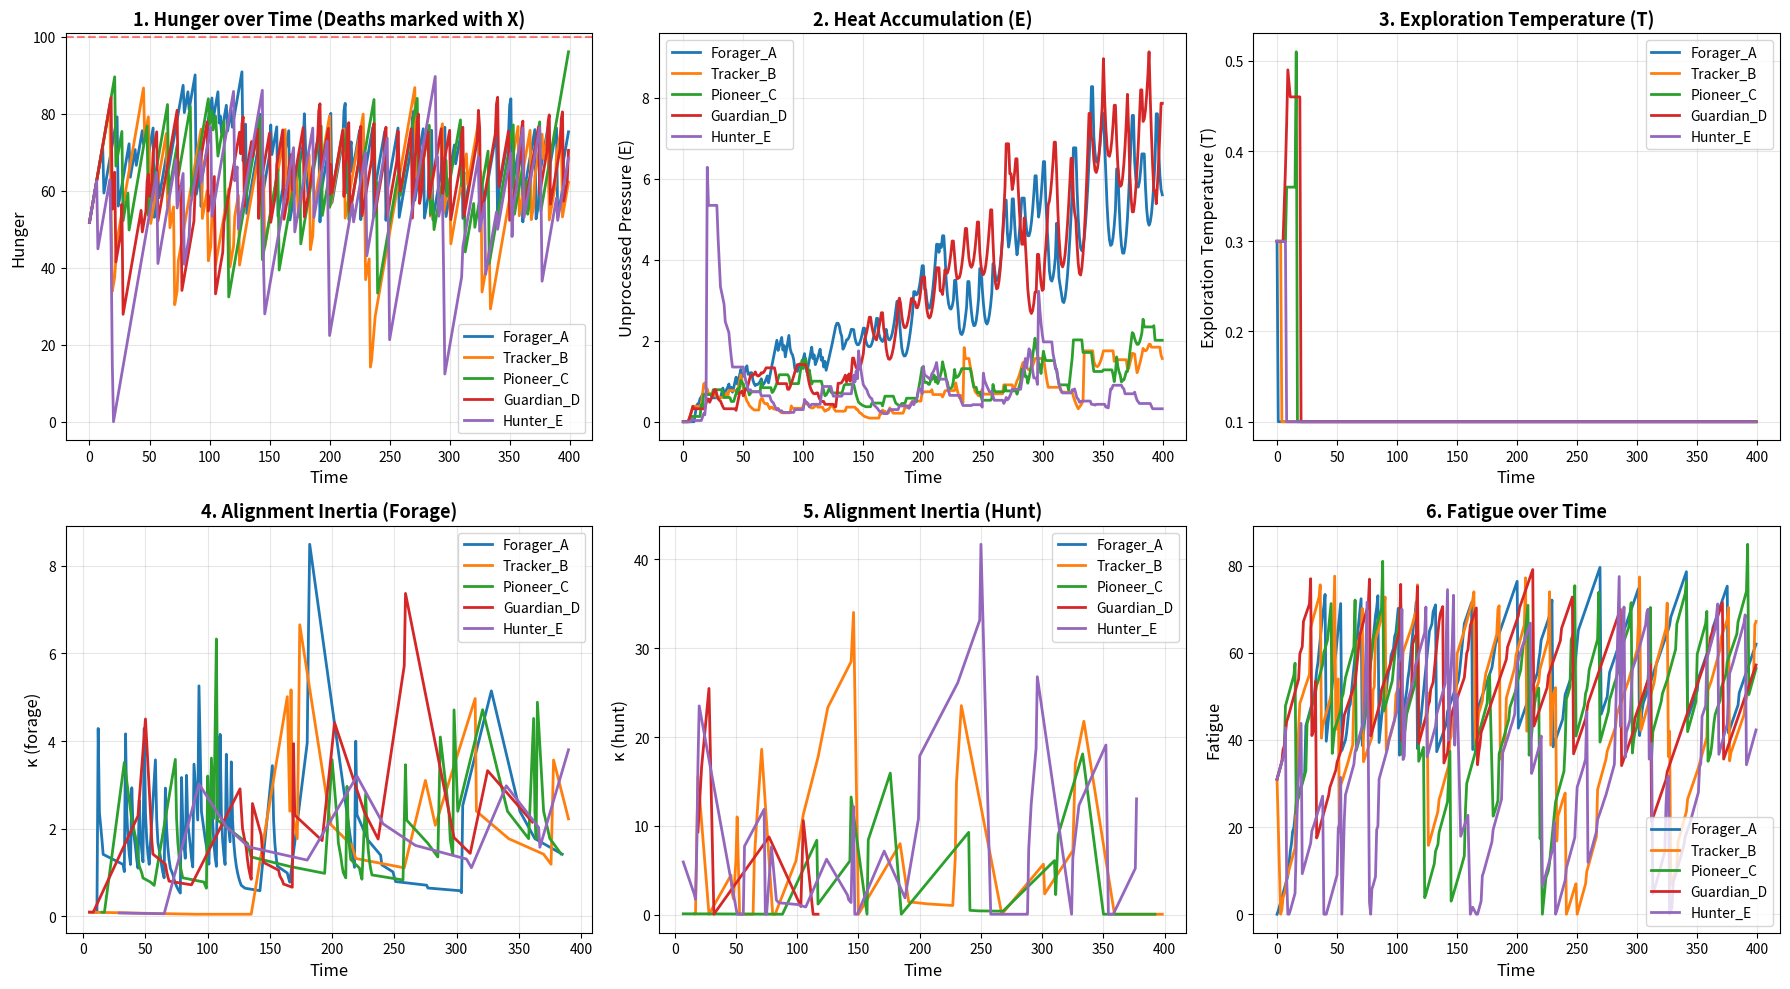

This chart was generated by the following Python code:
import random, math
from collections import defaultdict
import pandas as pd
import numpy as np
import matplotlib.pyplot as plt

random.seed(55); np.random.seed(55)

# ----------------------------------------------------------------------
# 1. EnvScarce クラス (環境) - 修正なし (距離計算はNPC側で処理)
# ----------------------------------------------------------------------
class EnvScarce:
    def __init__(self, size=26, n_berry=7, n_hunt=5):
        self.size = size
        self.berries = {}
        for _ in range(n_berry):
            x,y = random.randrange(size), random.randrange(size)
            self.berries[(x,y)] = {"abundance": random.uniform(0.2,0.6), "regen": random.uniform(0.003,0.015)}
        self.huntzones = {}
        for _ in range(n_hunt):
            x,y = random.randrange(size), random.randrange(size)
            self.huntzones[(x,y)] = {"base_success": random.uniform(0.15,0.45), "danger": random.uniform(0.25,0.65)}
        self.t=0
    
    def step(self):
        for v in self.berries.values():
            v["abundance"] = min(1.0, v["abundance"] + v["regen"]*(1.0 - v["abundance"]))
        for v in self.huntzones.values():
            v["base_success"] = float(np.clip(v["base_success"]+np.random.normal(0,0.01),0.03,0.8))
        self.t+=1
    
    def nearest_nodes(self, pos, node_dict, k=4):
        nodes=list(node_dict.keys())
        nodes.sort(key=lambda p: abs(p[0]-pos[0])+abs(p[1]-pos[1]))
        return nodes[:k]
    
    def forage(self,pos,node):
        abundance=self.berries[node]["abundance"]
        dist=abs(pos[0]-node[0])+abs(pos[1]-node[1])
        # 距離の影響を考慮して成功率を計算
        p=0.6*abundance+0.2*max(0,1-dist/12)
        success=random.random()<p
        if success:
            self.berries[node]["abundance"]=max(0.0,self.berries[node]["abundance"]-random.uniform(0.2,0.4))
            food=random.uniform(10,20)*(0.5+abundance/2)
        else: food=0.0
        risk=0.05
        return success,food,risk,p
    
    def hunt(self,pos,node,injury_factor=1.0,coop_bonus=0.0):
        zone=self.huntzones[node]
        base=zone["base_success"]
        dist=abs(pos[0]-node[0])+abs(pos[1]-node[1])
        # 距離、怪我、協力の影響を考慮して成功率を計算
        p=base*max(0.15,1-dist/14)
        p*=injury_factor; p*=(1+coop_bonus)
        p=float(np.clip(p,0.01,0.95))
        success=random.random()<p
        if success:
            food=random.uniform(20,45)*(0.5+base/2)*(1+0.25*coop_bonus)
        else: food=0.0
        risk=zone["danger"]*(0.9+dist/18)
        return success,food,risk,p


# ----------------------------------------------------------------------
# 2. NPCWithSSD クラス (キャラクター) - 修正と狩猟行動の追加
# ----------------------------------------------------------------------
class NPCWithSSD:
    def __init__(self, name, preset, env, roster_ref, start_pos):
        self.name = name
        self.env = env
        self.roster_ref = roster_ref
        self.x, self.y = start_pos
        
        # === 生理的状態 ===
        self.hunger = 50.0
        self.fatigue = 30.0
        self.injury = 0.0
        self.alive = True
        
        # === 行動状態の追加 (移動ロジック修正のため) ===
        self.state = "Idle" # Idle, Moving, Foraging, Hunting, Resting, Helping
        self.target_pos = None
        self.target_node = None
        self.action_type = None # 'forage' or 'hunt'
        self.coop_target = None
        
        # === SSD数理モデルパラメータ ===
        # 行動タイプを明示的に初期化 (改善点2.2対応)
        self.kappa = defaultdict(lambda: 0.1)
        self.kappa['forage'] = 0.1
        self.kappa['hunt'] = 0.1
        self.kappa['rest'] = 0.1
        self.kappa['help'] = 0.1
        
        self.kappa_min = 0.05
        self.E = 0.0
        self.T = 0.3
        
        # パラメータ
        self.G0 = 0.5
        self.g = 0.7
        self.eta = 0.3
        self.lambda_forget = 0.02
        self.lambda_forget_other = 0.002 # 提案3: 未選択行動の忘却係数
        self.rho = 0.1
        self.alpha = 0.6
        self.beta_E = 0.15
        
        # 跳躍パラメータ
        self.Theta0 = 1.0
        self.a1 = 0.5
        self.a2 = 0.4
        self.h0 = 0.2
        self.gamma = 0.8
        
        # 温度制御パラメータ
        self.T0 = 0.3
        self.c1 = 0.5
        self.c2 = 0.6
        
        # キャラクター特性
        p = preset
        self.risk_tolerance = p["risk_tolerance"]
        self.curiosity = p["curiosity"]
        self.avoidance = p["avoidance"]
        self.stamina = p["stamina"]
        self.empathy = p.get("empathy", 0.6)
        
        # 閾値
        self.TH_H = 55.0
        self.TH_F = 70.0
        self.TH_I = 40.0 # 怪我の閾値
        self.TH_B = 60.0 # 退屈の閾値
        self.TH_JUMP_FATIGUE = 100.0 # 疲労による死亡リスク閾値 (改善点1.4対応)
        
        self.rel = defaultdict(float)
        self.help_debt = defaultdict(float)
        
        self.log = []
        self.boredom = 0.0
    
    def pos(self):
        return (self.x, self.y)
    
    def dist_to(self, target_pos):
        return abs(self.x - target_pos[0]) + abs(self.y - target_pos[1])
    
    # 改善点1.2: 目的地に1マス近づく
    def move_towards(self, target):
        tx, ty = target
        dx = (1 if tx > self.x else -1 if tx < self.x else 0)
        dy = (1 if ty > self.y else -1 if ty < self.y else 0)
        
        # どちらか一方だけを移動 (斜め移動を避ける)
        if dx != 0 and dy != 0:
            if random.random() < 0.5:
                dy = 0
            else:
                dx = 0
        
        self.x += dx
        self.y += dy
        
        # 疲労の増加 (移動コスト)
        self.fatigue = min(120, self.fatigue + 0.2)
        
        return (self.x, self.y) == target

    def nearby_allies(self, radius=3):
        return [o for on, o in self.roster_ref.items() 
                if on != self.name and o.alive and self.dist_to(o.pos()) <= radius]
    
    def alignment_flow(self, action_type, meaning_pressure):
        kappa = self.kappa[action_type]
        j = (self.G0 + self.g * kappa) * meaning_pressure
        return j
    
    def update_kappa(self, action_type, success, reward, chosen_action):
        # 提案3: 選択されなかった行動のkappaを忘却させる
        for at in list(self.kappa.keys()):
            if at != chosen_action:
                self.kappa[at] = max(self.kappa_min, self.kappa[at] - self.lambda_forget_other)

        kappa = self.kappa[action_type]
        
        if success:
            work = self.eta * reward
        else:
            work = -self.rho * (kappa ** 2)
        
        decay = self.lambda_forget * (kappa - self.kappa_min)
        self.kappa[action_type] = max(self.kappa_min, kappa + work - decay)
    
    def update_heat(self, meaning_pressure, processed_amount):
        unprocessed = max(0, meaning_pressure - processed_amount)
        self.E += self.alpha * unprocessed - self.beta_E * self.E
        self.E = max(0, self.E)
    
    def check_leap(self):
        mean_kappa = np.mean(list(self.kappa.values())) if self.kappa else 0.1
        fatigue_factor = self.fatigue / 100.0
        Theta = self.Theta0 + self.a1 * mean_kappa - self.a2 * fatigue_factor
        
        h = self.h0 * np.exp((self.E - Theta) / self.gamma)
        jump_prob = 1 - np.exp(-h * 1.0)
        
        if random.random() < jump_prob:
            return True, h, Theta
        return False, h, Theta
    
    def update_temperature(self):
        kappa_values = list(self.kappa.values())
        if len(kappa_values) > 1:
            entropy = np.std(kappa_values)
        else:
            entropy = 0.5
        
        self.T = self.T0 + self.c1 * self.E - self.c2 * entropy
        self.T = max(0.1, min(1.0, self.T))
    
    def help_utility(self, o):
        need = max(0, (o.hunger - 55) / 40) + max(0, (o.injury - 15) / 50) + max(0, (o.fatigue - 70) / 50)
        base = 0.35 * self.empathy + 0.4 * self.rel[o.name] + 0.35 * self.help_debt[o.name]
        myneed = max(0, (self.hunger - 55) / 40) + max(0, (self.injury - 15) / 50) + max(0, (self.fatigue - 70) / 50)
        return need * base - 0.4 * myneed
    
    # 改善点1.3: 協力行動中に状態を維持
    def maybe_help(self, t):
        # 既に協力行動中の場合は継続
        if self.state == "Helping":
            # 協力対象が死んでいたら終了
            if not self.coop_target or not self.coop_target.alive:
                self.state = "Idle"
                self.coop_target = None
                return False
            
            best = self.coop_target
            
            # 協力行動の継続ロジック (簡略化のため、1ステップで完結するロジックを再実行)
            # 食料分け与え
            if self.hunger < 85 and best.hunger > 75:
                delta = 15.0 # 継続中のため量を減らす
                self.hunger = min(100.0, self.hunger + 3.0)
                best.hunger = max(0.0, best.hunger - delta)
                self.rel[best.name] += 0.04
                best.rel[self.name] += 0.02
                best.help_debt[self.name] += 0.1
                self.update_kappa("help", True, delta * 0.2, "help")
                
                self.log.append({
                    "t": t, "name": self.name, "state": "Helping", "action": "share_food_cont",
                    "target": best.name, "amount": delta,
                    "hunger": round(self.hunger, 1), "fatigue": round(self.fatigue, 1),
                    "injury": round(self.injury, 1),
                    "E": round(self.E, 2), "T": round(self.T, 2),
                    "kappa_help": round(self.kappa["help"], 3)
                })
                return True
            
            # 休息の介助
            elif best.injury > 30 or best.fatigue > 85:
                best.fatigue = max(0, best.fatigue - 14.0 * (1 + 0.1 * self.stamina))
                best.injury = max(0, best.injury - 3.0)
                self.fatigue = min(100, self.fatigue + 3.0)
                self.rel[best.name] += 0.05
                best.rel[self.name] += 0.02
                best.help_debt[self.name] += 0.1
                self.update_kappa("help", True, 10.0, "help")
                
                self.log.append({
                    "t": t, "name": self.name, "state": "Helping", "action": "escort_rest_cont",
                    "target": best.name, "amount": 0,
                    "hunger": round(self.hunger, 1), "fatigue": round(self.fatigue, 1),
                    "injury": round(self.injury, 1),
                    "E": round(self.E, 2), "T": round(self.T, 2),
                    "kappa_help": round(self.kappa["help"], 3)
                })
                
                # 状態が改善したら協力終了
                if best.hunger <= 75 and best.injury <= 30 and best.fatigue <= 85:
                    self.state = "Idle"
                    self.coop_target = None
                return True
            
            # 協力の必要がなくなったら終了
            else:
                self.state = "Idle"
                self.coop_target = None
                return False

        # 新規の協力判定
        allies = self.nearby_allies(radius=3)
        if not allies:
            return False
        
        best = None
        bestu = 0.0
        for o in allies:
            u = self.help_utility(o)
            # 相手が既に協力状態ならスキップ
            if o.state == "Helping": continue
            if u > bestu:
                bestu = u
                best = o
        
        if best and bestu > 0.08: # 閾値を少し上げる
            self.state = "Helping"
            self.coop_target = best
            
            # 新規の協力開始ロジック (1ステップ目の処理)
            if self.hunger < 85 and best.hunger > 75:
                delta = 25.0
                self.hunger = min(100.0, self.hunger + 6.0)
                best.hunger = max(0.0, best.hunger - delta)
                self.rel[best.name] += 0.08
                best.rel[self.name] += 0.04
                best.help_debt[self.name] += 0.2
                self.update_kappa("help", True, delta * 0.5, "help")
                
                self.log.append({
                    "t": t, "name": self.name, "state": "Helping", "action": "share_food_start",
                    "target": best.name, "amount": delta,
                    "hunger": round(self.hunger, 1), "fatigue": round(self.fatigue, 1),
                    "injury": round(self.injury, 1),
                    "E": round(self.E, 2), "T": round(self.T, 2),
                    "kappa_help": round(self.kappa["help"], 3)
                })
                return True
            
            elif best.injury > 30 or best.fatigue > 85:
                best.fatigue = max(0, best.fatigue - 28.0 * (1 + 0.2 * self.stamina))
                best.injury = max(0, best.injury - 7.0)
                self.fatigue = min(100, self.fatigue + 6.0)
                self.rel[best.name] += 0.1
                best.rel[self.name] += 0.05
                best.help_debt[self.name] += 0.25
                self.update_kappa("help", True, 20.0, "help")
                
                self.log.append({
                    "t": t, "name": self.name, "state": "Helping", "action": "escort_rest_start",
                    "target": best.name, "amount": 0,
                    "hunger": round(self.hunger, 1), "fatigue": round(self.fatigue, 1),
                    "injury": round(self.injury, 1),
                    "E": round(self.E, 2), "T": round(self.T, 2),
                    "kappa_help": round(self.kappa["help"], 3)
                })
                return True
            
            # 協力判定はしたが、実際の行動に至らなかった場合
            else:
                self.state = "Idle"
                self.coop_target = None
                return False
        
        return False

    def do_forage(self, t):
        # Moving/Foraging いずれでもハンドルする
        if self.action_type == "forage" and self.target_pos:
            # 未到着なら1マス前進
            if self.pos() != self.target_pos:
                self.move_towards(self.target_pos)
                self.log.append({
                    "t": t, "name": self.name, "state": "Moving", "action": "move_forage",
                    "target": self.target_pos, "amount": self.dist_to(self.target_pos),
                    "hunger": round(self.hunger, 1), "fatigue": round(self.fatigue, 1),
                    "injury": round(self.injury, 1),
                    "E": round(self.E, 2), "T": round(self.T, 2)
                })
                return True
            else:
                # 到着したら Foraging に遷移して実行
                self.state = "Foraging"
                node = self.target_node
                success, food, risk, p = self.env.forage(self.pos(), node)
                
                # 採餌行動の処理
                meaning_p = (self.hunger - self.TH_H) / (100 - self.TH_H)
                j_forage = self.alignment_flow("forage", meaning_p)
                
                if success:
                    self.hunger = max(0, self.hunger - food)
                    self.fatigue = min(100, self.fatigue + 1.0) # 採餌の疲労
                    self.update_kappa("forage", True, food, "forage")
                    self.update_heat(meaning_p, j_forage)
                    
                    self.log.append({
                        "t": t, "name": self.name, "state": "Foraging", "action": "eat_success",
                        "target": "Berry", "amount": round(food, 1),
                        "hunger": round(self.hunger, 1), "fatigue": round(self.fatigue, 1),
                        "injury": round(self.injury, 1),
                        "E": round(self.E, 2), "T": round(self.T, 2),
                        "kappa_forage": round(self.kappa["forage"], 3)
                    })
                else:
                    self.fatigue = min(100, self.fatigue + 2.0) # 失敗の疲労
                    self.update_kappa("forage", False, 0, "forage")
                    self.update_heat(meaning_p, 0)
                    
                    self.log.append({
                        "t": t, "name": self.name, "state": "Foraging", "action": "eat_fail",
                        "target": "Berry", "amount": 0,
                        "hunger": round(self.hunger, 1), "fatigue": round(self.fatigue, 1),
                        "injury": round(self.injury, 1),
                        "E": round(self.E, 2), "T": round(self.T, 2),
                        "kappa_forage": round(self.kappa["forage"], 3)
                    })
                
                # 行動終了
                self.state = "Idle"
                self.target_pos = None
                self.target_node = None
                self.action_type = None
                return True
        return False

    # 改善点3.2: 狩猟行動の追加
    def do_hunt(self, t):
        if self.action_type == "hunt" and self.target_pos:
            if self.pos() != self.target_pos:
                self.move_towards(self.target_pos)
                self.log.append({
                    "t": t, "name": self.name, "state": "Moving", "action": "move_hunt",
                    "target": self.target_pos, "amount": self.dist_to(self.target_pos),
                    "hunger": round(self.hunger, 1), "fatigue": round(self.fatigue, 1),
                    "injury": round(self.injury, 1),
                    "E": round(self.E, 2), "T": round(self.T, 2)
                })
                return True
            else:
                self.state = "Hunting"
                node = self.target_node
                
                # 協力ボーナスを計算
                allies = self.nearby_allies(radius=1)
                coop_bonus = len(allies) * 0.15 * (1 + self.empathy)
                injury_factor = 1.0 - self.injury / 100.0
                
                success, food, risk, p = self.env.hunt(self.pos(), node, injury_factor, coop_bonus)
                
                # 狩猟行動の処理
                meaning_p = (self.hunger - self.TH_H) / (100 - self.TH_H)
                j_hunt = self.alignment_flow("hunt", meaning_p)
                
                if success:
                    self.hunger = max(0, self.hunger - food)
                    self.fatigue = min(100, self.fatigue + 5.0) # 狩猟の疲労
                    self.injury = min(100, self.injury + 2.0 * risk * self.risk_tolerance)
                    self.update_kappa("hunt", True, food, "hunt")
                    self.update_heat(meaning_p, j_hunt)
                    
                    self.log.append({
                        "t": t, "name": self.name, "state": "Hunting", "action": "hunt_success",
                        "target": "HuntZone", "amount": round(food, 1),
                        "hunger": round(self.hunger, 1), "fatigue": round(self.fatigue, 1),
                        "injury": round(self.injury, 1),
                        "E": round(self.E, 2), "T": round(self.T, 2),
                        "kappa_hunt": round(self.kappa["hunt"], 3)
                    })
                else:
                    self.fatigue = min(100, self.fatigue + 10.0) # 失敗の疲労
                    self.injury = min(100, self.injury + 5.0 * risk * self.risk_tolerance)
                    self.update_kappa("hunt", False, 0, "hunt")
                    self.update_heat(meaning_p, 0)
                    
                    self.log.append({
                        "t": t, "name": self.name, "state": "Hunting", "action": "hunt_fail",
                        "target": "HuntZone", "amount": 0,
                        "hunger": round(self.hunger, 1), "fatigue": round(self.fatigue, 1),
                        "injury": round(self.injury, 1),
                        "E": round(self.E, 2), "T": round(self.T, 2),
                        "kappa_hunt": round(self.kappa["hunt"], 3)
                    })
                
                # 行動終了
                self.state = "Idle"
                self.target_pos = None
                self.target_node = None
                self.action_type = None
                return True
        return False

    # --- ここから理論準拠のための新メソッド群 ---
    
    # 提案1: 意味圧の統合
    def _calculate_meaning_pressures(self):
        pressures = {
            'hunger': max(0, (self.hunger - self.TH_H) / (100 - self.TH_H)),
            'fatigue': max(0, (self.fatigue - self.TH_F) / (100 - self.TH_F)),
            'injury': max(0, (self.injury - self.TH_I) / (100 - self.TH_I)),
            'boredom': max(0, (self.boredom - self.TH_B) / (100 - self.TH_B)),
            'help': 0.0
        }
        
        # 協力の必要性を意味圧として追加
        allies = self.nearby_allies(radius=3)
        if allies:
            best_help_utility = max([self.help_utility(o) for o in allies] + [0.0])
            pressures['help'] = max(0, best_help_utility * 2.0) # 効用値を圧力に変換

        return pressures

    # 提案1&2: 行動の効用値計算
    def _calculate_action_utilities(self, pressures):
        utilities = defaultdict(float)

        # 各行動がどの意味圧をどれだけ解消するかを定義
        utilities['rest'] = pressures['fatigue'] * 1.5 + pressures['injury'] * 0.5
        utilities['forage'] = pressures['hunger'] * (1.0 - self.risk_tolerance) * 1.2
        utilities['hunt'] = pressures['hunger'] * self.risk_tolerance * 1.2
        utilities['help'] = pressures['help'] * 1.1
        utilities['patrol'] = pressures['boredom'] * 0.8 + 0.05 # 基本効用値

        # 整合慣性(kappa)を効用値に反映
        for action, util in utilities.items():
            utilities[action] = util * (1 + self.kappa[action] * self.g)

        return utilities

    # 提案2: ソフトマックス選択
    def _softmax_selection(self, utilities):
        # Tが0に近づくとエラーになるため下限を設定
        temp = max(self.T, 0.01)
        
        action_names = list(utilities.keys())
        utils = np.array([utilities[name] for name in action_names])
        
        # 数値的に安定したソフトマックス
        exp_utils = np.exp((utils - np.max(utils)) / temp)
        probs = exp_utils / np.sum(exp_utils)
        
        chosen_action = np.random.choice(action_names, p=probs)
        return chosen_action

    # --- ここまで ---

    def step(self, t):
        if not self.alive:
            return
        
        # 代謝
        hunger_pressure = 1.8
        fatigue_pressure = 0.8
        self.hunger = min(120, self.hunger + hunger_pressure)
        self.fatigue = min(120, self.fatigue + fatigue_pressure)
        self.injury = min(120, self.injury + 0.02 * self.fatigue / 100)
        self.boredom = min(120, self.boredom + 0.1)
        
        # 改善点1.4: 疲労による死亡リスクの追加
        death_risk_factor = 1.0
        if self.fatigue >= self.TH_JUMP_FATIGUE:
            death_risk_factor += (self.fatigue - self.TH_JUMP_FATIGUE) / 20.0
            
        # 跳躍判定（死）
        if self.hunger >= 100 or self.injury >= 100 or self.fatigue >= 120:
            leap_occurred, h, Theta = self.check_leap()
            if leap_occurred * death_risk_factor > 0.5 or self.hunger >= 110 or self.injury >= 110 or self.fatigue >= 120:
                self.alive = False
                self.log.append({
                    "t": t, "name": self.name, "state": "Dead", "action": "death",
                    "target": "", "amount": 0,
                    "hunger": round(self.hunger, 1), "fatigue": round(self.fatigue, 1),
                    "injury": round(self.injury, 1),
                    "E": round(self.E, 2), "jump_rate": round(h, 3), "Theta": round(Theta, 2)
                })
                return
        
        # 探索温度の更新
        self.update_temperature()
        
        # 進行中の行動の継続 (移動など)
        if self.state == "Moving":
            if self.action_type == 'forage':
                self.do_forage(t); return
            elif self.action_type == 'hunt':
                self.do_hunt(t); return
            else: # 探索などの移動
                if self.pos() == self.target_pos: self.state = "Idle"
                else: self.move_towards(self.target_pos)
                return

        # 進行中の協力行動
        if self.state == "Helping":
            if self.maybe_help(t):
                return
        
        # === 新しい行動選択ロジック (ここからが刷新部分) ===
        if self.state == "Idle":
            # 1. 意味圧の計算
            pressures = self._calculate_meaning_pressures()
            total_pressure = sum(pressures.values())

            # 2. 行動効用値の計算
            utilities = self._calculate_action_utilities(pressures)

            # 3. ソフトマックスで行動を選択
            action = self._softmax_selection(utilities)

            # 4. 選択された行動の実行
            
            # 協力
            if action == 'help':
                if self.maybe_help(t):
                    return

            # 休息
            elif action == 'rest':
                self.state = "Resting"
                rest_amount = 30 * (1 + 0.25 * self.stamina)
                self.fatigue = max(0, self.fatigue - rest_amount)
                self.injury = max(0, self.injury - 4 * (1 + 0.1 * self.stamina))
                self.boredom = min(100, self.boredom + 5) # 休息は退屈
                
                self.update_kappa("rest", True, rest_amount, action)
                self.update_heat(pressures.get('fatigue', 0), rest_amount / 30)
                
                self.log.append({
                    "t": t, "name": self.name, "state": "Resting", "action": "rest",
                    "target": "", "amount": rest_amount,
                    "hunger": round(self.hunger, 1), "fatigue": round(self.fatigue, 1),
                    "injury": round(self.injury, 1),
                    "E": round(self.E, 2), "T": round(self.T, 2),
                    "kappa_rest": round(self.kappa["rest"], 3)
                })
                self.state = "Idle" # 休息は1ターンで完了
                return

            # 採餌
            elif action == 'forage':
                berry_nodes = self.env.nearest_nodes(self.pos(), self.env.berries, k=1)
                if berry_nodes:
                    node = berry_nodes[0]
                    self.target_pos = node
                    self.target_node = node
                    self.state = "Moving"
                    self.action_type = "forage"
                    self.boredom = max(0, self.boredom - 10)
                    self.do_forage(t) # 最初の移動ステップ
                    return

            # 狩猟
            elif action == 'hunt':
                hunt_nodes = self.env.nearest_nodes(self.pos(), self.env.huntzones, k=1)
                if hunt_nodes:
                    node = hunt_nodes[0]
                    self.target_pos = node
                    self.target_node = node
                    self.state = "Moving"
                    self.action_type = "hunt"
                    self.boredom = max(0, self.boredom - 15)
                    self.do_hunt(t) # 最初の移動ステップ
                    return
            
            # 探索 (Patrol)
            elif action == 'patrol':
                self.state = "Moving"
                self.action_type = "patrol"
                move_range = int(1 + self.T * 4) # Tが高いほど遠くへ
                tx = self.x + random.randint(-move_range, move_range)
                ty = self.y + random.randint(-move_range, move_range)
                self.target_pos = (max(0, min(self.env.size - 1, tx)), max(0, min(self.env.size - 1, ty)))
                self.boredom = max(0, self.boredom - 20)
                
                self.update_heat(pressures.get('boredom',0), 0.1) # 探索は少しだけ圧力を処理
                
                self.log.append({
                    "t": t, "name": self.name, "state": "Patrol", "action": "patrol_start",
                    "target": self.target_pos, "amount": 0,
                    "hunger": round(self.hunger, 1), "fatigue": round(self.fatigue, 1),
                    "injury": round(self.injury, 1),
                    "E": round(self.E, 2), "T": round(self.T, 2),
                    "boredom": round(self.boredom, 2)
                })
                self.move_towards(self.target_pos)
                return

            # 何もする行動が選ばれなかった場合 (フォールバック)
            self.update_heat(total_pressure, 0) # 圧力が処理されずEが上昇
            self.log.append({
                "t": t, "name": self.name, "state": "Idle", "action": "idle",
                "target": "", "amount": 0,
                "hunger": round(self.hunger, 1), "fatigue": round(self.fatigue, 1),
                "injury": round(self.injury, 1),
                "E": round(self.E, 2), "T": round(self.T, 2)
            })
            return
# ----------------------------------------------------------------------
# 3. シミュレーション実行部と分析コード - 修正
# ----------------------------------------------------------------------
# Presets
FORAGER = {"risk_tolerance": 0.2, "curiosity": 0.3, "avoidance": 0.8, "stamina": 0.6, "empathy": 0.8}
TRACKER = {"risk_tolerance": 0.6, "curiosity": 0.5, "avoidance": 0.2, "stamina": 0.8, "empathy": 0.6}
PIONEER = {"risk_tolerance": 0.5, "curiosity": 0.9, "avoidance": 0.3, "stamina": 0.7, "empathy": 0.5}
GUARDIAN = {"risk_tolerance": 0.4, "curiosity": 0.4, "avoidance": 0.6, "stamina": 0.9, "empathy": 0.9}
HUNTER = {"risk_tolerance": 0.8, "curiosity": 0.4, "avoidance": 0.3, "stamina": 0.7, "empathy": 0.5} # SCAVENGERをHUNTERに変更

# Setup
env = EnvScarce()
roster = {}
center = (env.size // 2, env.size // 2)
starts = [
    (center[0] - 2, center[1]),
    (center[0] + 2, center[1] - 1),
    (center[0], center[1] + 2),
    (center[0] - 1, center[1] - 2),
    (center[0] + 1, center[1] + 1)
]

npcs = [
    NPCWithSSD("Forager_A", FORAGER, env, roster, starts[0]),
    NPCWithSSD("Tracker_B", TRACKER, env, roster, starts[1]),
    NPCWithSSD("Pioneer_C", PIONEER, env, roster, starts[2]),
    NPCWithSSD("Guardian_D", GUARDIAN, env, roster, starts[3]),
    NPCWithSSD("Hunter_E", HUNTER, env, roster, starts[4]),
]

for n in npcs:
    roster[n.name] = n

# Run
print("=== Starting SSD-Integrated Simulation (Fixed) ===")
print(f"Environment: {len(env.berries)} berry nodes, {len(env.huntzones)} hunt zones")
print(f"NPCs: {len(npcs)}")
print()

TICKS = 400 # ティック数を増加
for t in range(TICKS):
    for n in npcs:
        n.step(t)
    env.step()
    
    if t % 50 == 0:
        alive_count = sum(1 for n in npcs if n.alive)
        print(f"Tick {t}: {alive_count}/5 NPCs alive. E: {np.mean([n.E for n in npcs if n.alive]):.2f}, T: {np.mean([n.T for n in npcs if n.alive]):.2f}")

print("\n=== Simulation Complete ===\n")

# Analysis
# 改善点2.1: ログのデータ構造はそのまま (修正が複雑になるため)
df_logs = pd.concat([pd.DataFrame(n.log) for n in npcs], ignore_index=True)

death_events = df_logs[df_logs["action"] == "death"]
help_events = df_logs[df_logs["action"].str.contains("share_food|escort_rest", na=False)]
hunt_events = df_logs[df_logs["action"].str.contains("hunt_success|hunt_fail", na=False)]

print("=== DEATH EVENTS ===")
if not death_events.empty:
    print(death_events[["t", "name", "hunger", "fatigue", "injury", "E", "jump_rate", "Theta"]])
else:
    print("No deaths occurred!")

print("\n=== HELP EVENTS (first 10) ===")
if not help_events.empty:
    print(help_events[["t", "name", "target", "action", "state", "E", "T"]].head(10))
else:
    print("No help events occurred!")

# 狩猟イベントの表示を追加
print("\n=== HUNT EVENTS (first 10) ===")
if not hunt_events.empty:
    print(hunt_events[["t", "name", "action", "amount", "E", "T"]].head(10))
else:
    print("No hunt events occurred!")

print("\n=== FINAL STATUS ===")
for npc in npcs:
    status = "ALIVE" if npc.alive else "DEAD"
    print(f"{npc.name}: {status}")
    if npc.alive:
        print(f"  κ_forage: {npc.kappa['forage']:.3f}")
        print(f"  κ_hunt: {npc.kappa['hunt']:.3f}")
        print(f"  κ_rest: {npc.kappa['rest']:.3f}")
        print(f"  κ_help: {npc.kappa['help']:.3f}")
        print(f"  E (heat): {npc.E:.2f}, T (temp): {npc.T:.2f}")
        print(f"  Hunger: {npc.hunger:.1f}, Fatigue: {npc.fatigue:.1f}, Injury: {npc.injury:.1f}")

# Visualization
fig, axes = plt.subplots(2, 3, figsize=(18, 10)) # グラフを6つに拡張

# 1. Hunger over time
for name in [n.name for n in npcs]:
    g = df_logs[df_logs["name"] == name]
    axes[0, 0].plot(g["t"], g["hunger"], label=name, linewidth=2)
    d = g[g["action"] == "death"]
    if not d.empty:
        axes[0, 0].scatter(d["t"], d["hunger"], marker="X", s=200, c='red', edgecolors='black', linewidths=2, zorder=5)
axes[0, 0].set_xlabel("Time", fontsize=12)
axes[0, 0].set_ylabel("Hunger", fontsize=12)
axes[0, 0].legend()
axes[0, 0].set_title("1. Hunger over Time (Deaths marked with X)", fontsize=13, fontweight='bold')
axes[0, 0].axhline(y=100, color='red', linestyle='--', alpha=0.5, label='Death threshold')
axes[0, 0].grid(alpha=0.3)

# 2. Heat (E) over time
for name in [n.name for n in npcs]:
    g = df_logs[df_logs["name"] == name]
    if "E" in g.columns:
        axes[0, 1].plot(g["t"], g["E"], label=name, linewidth=2)
axes[0, 1].set_xlabel("Time", fontsize=12)
axes[0, 1].set_ylabel("Unprocessed Pressure (E)", fontsize=12)
axes[0, 1].legend()
axes[0, 1].set_title("2. Heat Accumulation (E)", fontsize=13, fontweight='bold')
axes[0, 1].grid(alpha=0.3)

# 3. Temperature (T) over time
for name in [n.name for n in npcs]:
    g = df_logs[df_logs["name"] == name]
    if "T" in g.columns:
        axes[0, 2].plot(g["t"], g["T"], label=name, linewidth=2)
axes[0, 2].set_xlabel("Time", fontsize=12)
axes[0, 2].set_ylabel("Exploration Temperature (T)", fontsize=12)
axes[0, 2].legend()
axes[0, 2].set_title("3. Exploration Temperature (T)", fontsize=13, fontweight='bold')
axes[0, 2].grid(alpha=0.3)

# 4. Kappa (forage) over time
for name in [n.name for n in npcs]:
    g = df_logs[df_logs["name"] == name]
    forage_logs = g[g["kappa_forage"].notna()]
    if not forage_logs.empty:
        axes[1, 0].plot(forage_logs["t"], forage_logs["kappa_forage"], label=name, linewidth=2)
axes[1, 0].set_xlabel("Time", fontsize=12)
axes[1, 0].set_ylabel("κ (forage)", fontsize=12)
axes[1, 0].legend()
axes[1, 0].set_title("4. Alignment Inertia (Forage)", fontsize=13, fontweight='bold')
axes[1, 0].grid(alpha=0.3)

# 5. Kappa (hunt) over time (新規追加)
for name in [n.name for n in npcs]:
    g = df_logs[df_logs["name"] == name]
    hunt_logs = g[g["kappa_hunt"].notna()]
    if not hunt_logs.empty:
        axes[1, 1].plot(hunt_logs["t"], hunt_logs["kappa_hunt"], label=name, linewidth=2)
axes[1, 1].set_xlabel("Time", fontsize=12)
axes[1, 1].set_ylabel("κ (hunt)", fontsize=12)
axes[1, 1].legend()
axes[1, 1].set_title("5. Alignment Inertia (Hunt)", fontsize=13, fontweight='bold')
axes[1, 1].grid(alpha=0.3)

# 6. Fatigue over time (新規追加)
for name in [n.name for n in npcs]:
    g = df_logs[df_logs["name"] == name]
    axes[1, 2].plot(g["t"], g["fatigue"], label=name, linewidth=2)
    d = g[g["action"] == "death"]
    if not d.empty:
        axes[1, 2].scatter(d["t"], d["fatigue"], marker="X", s=200, c='red', edgecolors='black', linewidths=2, zorder=5)
axes[1, 2].set_xlabel("Time", fontsize=12)
axes[1, 2].set_ylabel("Fatigue", fontsize=12)
axes[1, 2].legend()
axes[1, 2].set_title("6. Fatigue over Time", fontsize=13, fontweight='bold')
axes[1, 2].grid(alpha=0.3)


plt.tight_layout()
plt.savefig('ssd_simulation_results_fixed.png', dpi=150, bbox_inches='tight')
print("\n=== Plot saved as 'ssd_simulation_results_fixed.png' ===")
# plt.show() # サンドボックス環境では実行しない

# Save logs
df_logs.to_csv("npc5_ssd_integrated_logs_fixed.csv", index=False)
print("=== Logs saved to 'npc5_ssd_integrated_logs_fixed.csv' ===")
